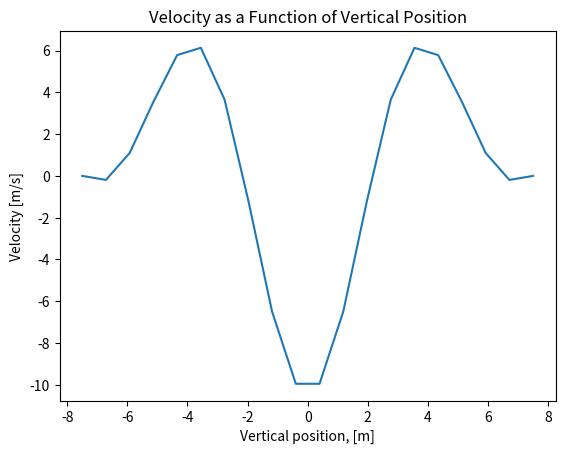

Python code for this plot:
import numpy as np
import matplotlib.pyplot as plt
import math

a = 3       # Half width of the pipe
b = 15/2    # Half depth of the pipe
x = a       # Horizontal position (constant value for x)
R = a/b     # Aspect ratio

# Function F(R)
def F(R):
    lambda_j = lambda j: (2 * j - 1) * math.pi / 2
    F = 1 - (192 / (R * math.pi**5)) * sum(math.tanh(lambda_j(j) * R) / (2 * j - 1)**5 for j in range(1, 101))
    return F

# Function to calculate T given U_avg
def T(U_avg):
    T = (3 * U_avg) / (2 * b**2 * F(R))
    return T

# Function for the velocity field u(x, y)
def u(x, y, a, b, T, terms=5):
    result = - (32 * T * b**2) / np.pi**3 * (
        np.sum([(np.cosh(n * np.pi * x / (2 * b)) / np.cosh(n * np.pi * a / (2 * b))) * np.cos(n * np.pi * y / (2 * b)) 
                for n in range(1, terms + 1)])
    ) + T * (b**2 - y**2)

    return result  # The conversion factor is not needed here

# Define the range of y values
y_range = np.linspace(-b, b, 20)

# Set the value for U_avg (this will determine the shear stress T)
U_avg = 0.2

# Calculate T using the provided U_avg value
T_value = T(U_avg)

# Compute the velocity field for each point in the range of y (note: x is constant)
velocity_values = [u(x, y_val, a, b, T_value, terms=5) for y_val in y_range]

# Plot the velocity field
plt.plot(y_range, velocity_values)
plt.xlabel('Vertical position, [m]')
plt.ylabel('Velocity [m/s]')
plt.title('Velocity as a Function of Vertical Position')
#plt.show()